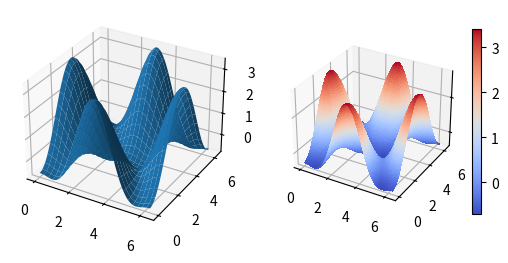

Generate this figure with matplotlib:
import matplotlib as mpl
import matplotlib.pyplot as plt
import numpy as np
from mpl_toolkits.mplot3d.axes3d import Axes3D
import matplotlib.cm as cm


alpha = 0.7
phi_ext = 2 * np.pi * 0.5

def colorMap(phi_m, phi_p):
    return (+ alpha - 2 * np.cos(phi_p)* np.cos(phi_m) - alpha * np.cos(phi_ext - 2* phi_p))


phi_m = np.linspace(0, 2 * np.pi, 100)
phi_p = np.linspace(0, 2*np.pi, 100)
X,Y = np.meshgrid(phi_p, phi_m)
Z = colorMap(X,Y).T

fig = plt.figure()

ax = fig.add_subplot(1,2,1, projection='3d')
p = ax.plot_surface(X, Y, Z, rstride=4, cstride=4, linewidth=0)

ax = fig.add_subplot(1, 2, 2, projection='3d')
p = ax.plot_surface(X, Y, Z, rstride=1, cstride=1, cmap=cm.coolwarm, linewidth=0, antialiased=False)

cb = fig.colorbar(p, shrink=0.5)

plt.show()